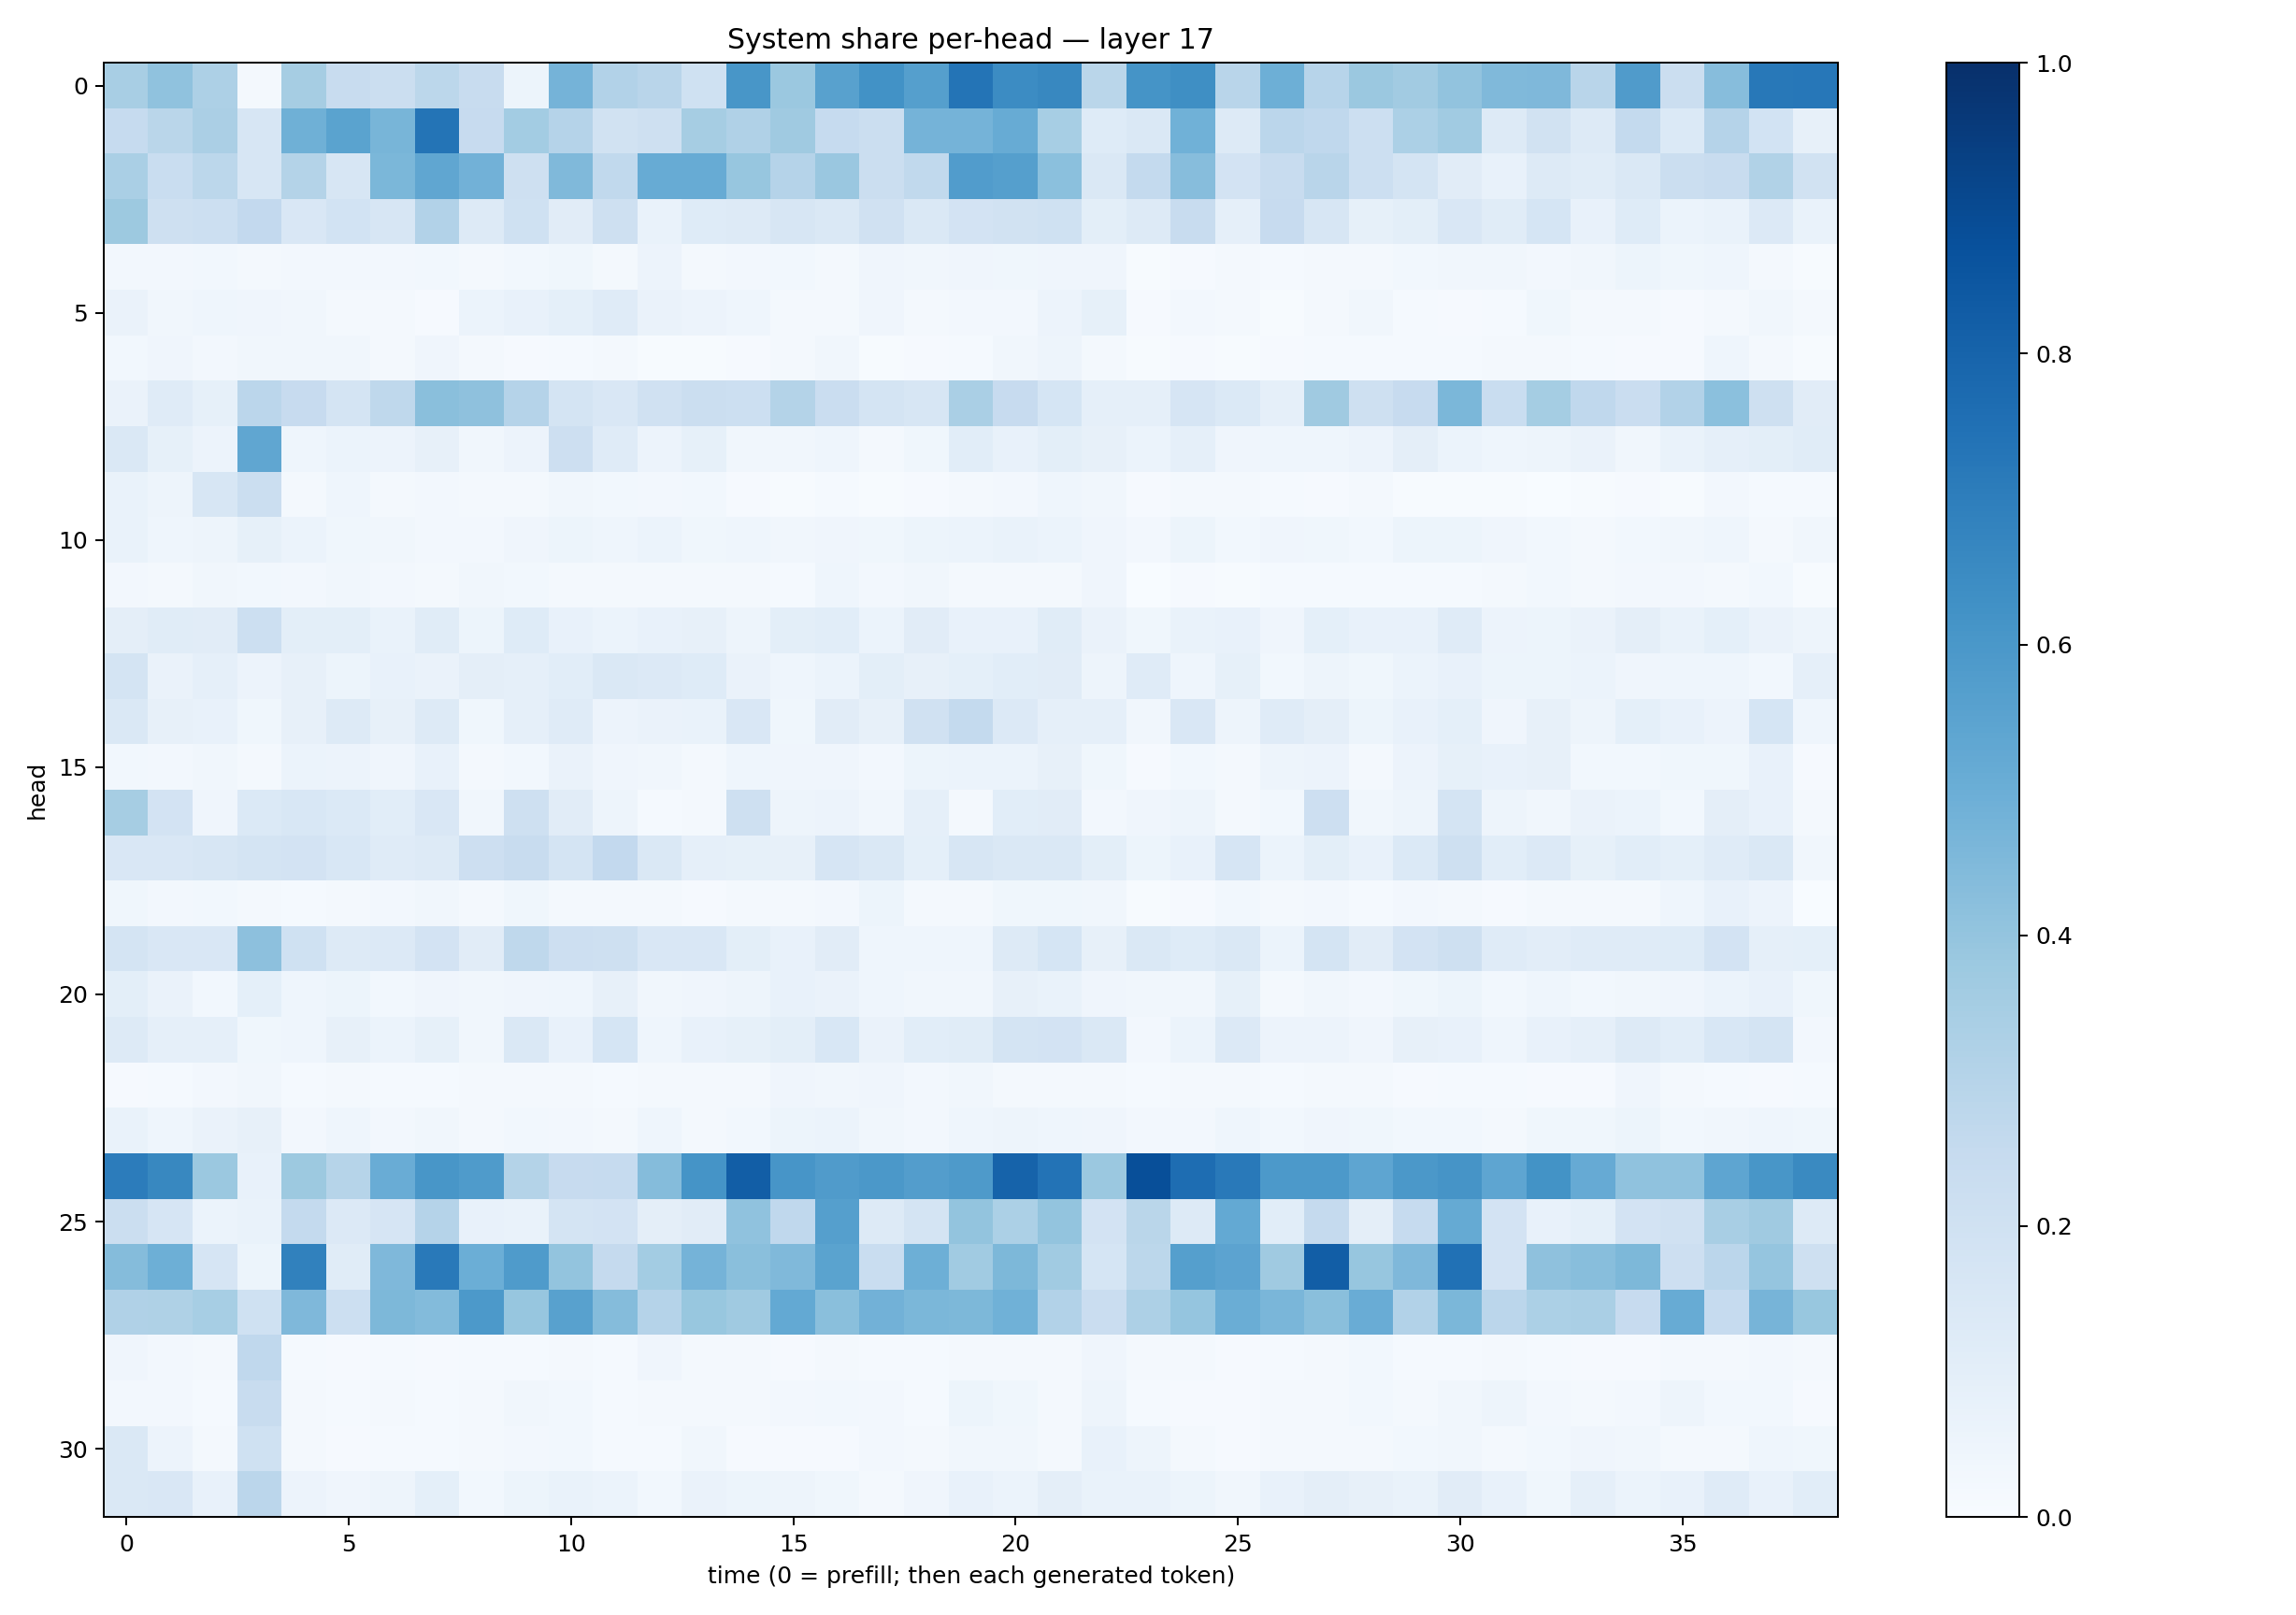

The file beside this chart, header and first rows:
0.34032494, 0.40806133, 0.32589602, 0.016558016, 0.35102502, 0.2371766, 0.22394066, 0.27987424, 0.23490755, 0.05223267, 0.4731739, 0.31052452, 0.29119977, 0.2015006, 0.6037935, 0.3797745, 0.5575374, 0.6225376, 0.56377, 0.73515946, 0.64763755, 0.66021353, 0.28740633, 0.6156101
0.2475, 0.2879, 0.3322, 0.1607, 0.4891, 0.5486, 0.4683, 0.7365, 0.2423, 0.3576, 0.3034, 0.1951, 0.2073, 0.3514, 0.3175, 0.3695, 0.247, 0.2219, 0.4747, 0.4737, 0.5111, 0.3449, 0.1217, 0.1457
0.3378, 0.232, 0.2799, 0.1634, 0.305, 0.1614, 0.4579, 0.5338, 0.484, 0.2092, 0.4483, 0.2638, 0.5102, 0.5081, 0.3917, 0.302, 0.3867, 0.2194, 0.2618, 0.5779, 0.5646, 0.4217, 0.1418, 0.2547
0.3761, 0.2057, 0.216, 0.26, 0.1499, 0.1855, 0.1613, 0.3091, 0.1294, 0.2005, 0.1094, 0.2091, 0.06796, 0.1216, 0.131, 0.1591, 0.143, 0.1969, 0.1442, 0.1833, 0.1905, 0.2013, 0.1011, 0.1311
0.02446, 0.02499, 0.02929, 0.02318, 0.02689, 0.02541, 0.02481, 0.0274, 0.02032, 0.02877, 0.03692, 0.02182, 0.05846, 0.02281, 0.02728, 0.03121, 0.01993, 0.04149, 0.03473, 0.0411, 0.03669, 0.04079, 0.03936, 0.005051
0.06323, 0.03388, 0.04335, 0.04261, 0.03159, 0.02247, 0.02102, 0.01166, 0.05981, 0.07457, 0.09305, 0.1174, 0.06291, 0.05742, 0.04413, 0.02114, 0.0183, 0.04043, 0.01738, 0.02474, 0.02579, 0.05621, 0.08321, 0.01158
0.03008, 0.03947, 0.02676, 0.03285, 0.0325, 0.03394, 0.02313, 0.04153, 0.01646, 0.009755, 0.012, 0.0191, 0.006542, 0.004405, 0.01011, 0.01855, 0.0345, 0.007803, 0.01078, 0.01477, 0.03357, 0.04762, 0.01951, 0.004309
0.06289, 0.1201, 0.08495, 0.2834, 0.2444, 0.1761, 0.2696, 0.4226, 0.412, 0.3037, 0.1773, 0.1521, 0.1984, 0.2259, 0.2158, 0.3076, 0.2277, 0.1768, 0.1578, 0.3395, 0.2453, 0.1711, 0.08661, 0.08605
0.1435, 0.08239, 0.0573, 0.5317, 0.04363, 0.05985, 0.05759, 0.07923, 0.03348, 0.05526, 0.2141, 0.1194, 0.05594, 0.08502, 0.03268, 0.03426, 0.04503, 0.01801, 0.03617, 0.1069, 0.07792, 0.1014, 0.07869, 0.06238
0.06916, 0.04764, 0.1602, 0.2208, 0.01783, 0.04362, 0.01959, 0.0238, 0.02074, 0.01583, 0.03403, 0.02964, 0.02598, 0.02981, 0.008172, 0.004261, 0.01234, 0.007748, 0.01062, 0.01716, 0.02619, 0.04403, 0.03277, 0.01161
0.06665, 0.04588, 0.04933, 0.08291, 0.06001, 0.03703, 0.03476, 0.02399, 0.02712, 0.04259, 0.05126, 0.04298, 0.05867, 0.03651, 0.04424, 0.03468, 0.03959, 0.03627, 0.05147, 0.05896, 0.06961, 0.06101, 0.04111, 0.02645
0.02594, 0.02154, 0.03328, 0.03043, 0.02708, 0.03297, 0.02731, 0.02155, 0.0344, 0.02808, 0.02028, 0.02158, 0.01986, 0.0223, 0.01576, 0.01459, 0.04399, 0.02622, 0.03399, 0.02224, 0.02174, 0.01991, 0.04287, 0.003555
0.09517, 0.1146, 0.1127, 0.2159, 0.09829, 0.1015, 0.06866, 0.1137, 0.05402, 0.1247, 0.07692, 0.06032, 0.07369, 0.08132, 0.04869, 0.1012, 0.1056, 0.0619, 0.1113, 0.07434, 0.07698, 0.117, 0.06451, 0.03547
0.1762, 0.0632, 0.08876, 0.05744, 0.08027, 0.05277, 0.07161, 0.06337, 0.09534, 0.08963, 0.1068, 0.1456, 0.1366, 0.1212, 0.06507, 0.04676, 0.06133, 0.09787, 0.08054, 0.09106, 0.1081, 0.1102, 0.05004, 0.1191
0.1417, 0.07922, 0.07675, 0.03804, 0.08131, 0.1297, 0.08006, 0.1271, 0.0363, 0.08728, 0.121, 0.05482, 0.06465, 0.06709, 0.1523, 0.03892, 0.11, 0.0815, 0.1958, 0.2542, 0.1356, 0.08633, 0.0883, 0.0335
0.03082, 0.02647, 0.03512, 0.01819, 0.05956, 0.05784, 0.0407, 0.07741, 0.02221, 0.02853, 0.06487, 0.0392, 0.03363, 0.02144, 0.04565, 0.04108, 0.04199, 0.02516, 0.05285, 0.05877, 0.06181, 0.07818, 0.0371, 0.01118
0.3511, 0.1815, 0.04039, 0.1387, 0.1556, 0.1386, 0.1089, 0.1489, 0.03174, 0.2087, 0.111, 0.05052, 0.0155, 0.0164, 0.2041, 0.04723, 0.05541, 0.03165, 0.08919, 0.02296, 0.1079, 0.1103, 0.02483, 0.04155
0.1493, 0.1497, 0.1602, 0.1732, 0.1799, 0.1532, 0.1205, 0.127, 0.2145, 0.2375, 0.1775, 0.2583, 0.1427, 0.08917, 0.08285, 0.07991, 0.1647, 0.1442, 0.0936, 0.164, 0.1444, 0.145, 0.1014, 0.05383
0.03517, 0.02702, 0.02859, 0.01645, 0.01236, 0.02053, 0.02552, 0.03467, 0.01759, 0.03757, 0.01997, 0.02019, 0.01708, 0.01085, 0.01735, 0.01717, 0.02567, 0.05287, 0.01628, 0.02057, 0.03794, 0.03693, 0.03414, 0.004783
0.1755, 0.1496, 0.1498, 0.417, 0.1993, 0.1294, 0.1355, 0.1832, 0.113, 0.2708, 0.212, 0.2084, 0.151, 0.1503, 0.09822, 0.07265, 0.1115, 0.04381, 0.04368, 0.0453, 0.1327, 0.1682, 0.08068, 0.142
0.1003, 0.06488, 0.029, 0.09, 0.0447, 0.05105, 0.03104, 0.04051, 0.03302, 0.04178, 0.04308, 0.08108, 0.03146, 0.03912, 0.0483, 0.07219, 0.06392, 0.04425, 0.03268, 0.03399, 0.07861, 0.07009, 0.04112, 0.03454
0.1282, 0.08859, 0.08752, 0.03599, 0.04396, 0.07873, 0.05874, 0.08333, 0.03168, 0.1429, 0.07495, 0.1693, 0.04471, 0.07281, 0.08563, 0.09886, 0.1524, 0.06409, 0.108, 0.1159, 0.173, 0.1822, 0.1422, 0.02707
0.009598, 0.01312, 0.02659, 0.03178, 0.01373, 0.01887, 0.01297, 0.01218, 0.01813, 0.0214, 0.01694, 0.01291, 0.01963, 0.02123, 0.01735, 0.04285, 0.0336, 0.03925, 0.02442, 0.03173, 0.01716, 0.02033, 0.02306, 0.01302
0.06885, 0.04333, 0.06404, 0.07967, 0.0256, 0.04359, 0.02668, 0.03499, 0.01655, 0.03007, 0.02381, 0.02209, 0.04537, 0.02306, 0.0303, 0.05106, 0.06119, 0.03317, 0.02371, 0.04327, 0.04979, 0.04566, 0.04123, 0.02565
0.7059, 0.664, 0.3817, 0.07242, 0.3777, 0.2988, 0.5072, 0.6026, 0.5858, 0.3049, 0.2441, 0.2496, 0.4355, 0.6135, 0.8225, 0.6073, 0.5789, 0.5947, 0.5705, 0.5865, 0.8041, 0.7392, 0.3808, 0.8824
0.2263, 0.1652, 0.05928, 0.06688, 0.2558, 0.136, 0.1674, 0.3018, 0.07234, 0.06959, 0.1744, 0.1835, 0.09708, 0.1098, 0.4085, 0.2688, 0.5655, 0.125, 0.1773, 0.4023, 0.3284, 0.3989, 0.1813, 0.2867
0.4347, 0.494, 0.166, 0.05407, 0.6851, 0.1141, 0.4502, 0.7165, 0.4998, 0.5849, 0.3992, 0.2515, 0.3578, 0.4753, 0.425, 0.4455, 0.5498, 0.2334, 0.4949, 0.3663, 0.4544, 0.3642, 0.1704, 0.2785
0.3188, 0.3206, 0.3447, 0.2025, 0.4505, 0.2157, 0.455, 0.4382, 0.5927, 0.3944, 0.5561, 0.4341, 0.3043, 0.3886, 0.3683, 0.5228, 0.4234, 0.4816, 0.4596, 0.456, 0.4855, 0.3124, 0.2291, 0.3249
0.03926, 0.02711, 0.02069, 0.2664, 0.01456, 0.01109, 0.01339, 0.008107, 0.01301, 0.01432, 0.0194, 0.0133, 0.04281, 0.01743, 0.02189, 0.01045, 0.01691, 0.01467, 0.01243, 0.02076, 0.0209, 0.0177, 0.04204, 0.01618
0.02692, 0.02356, 0.01382, 0.236, 0.01587, 0.01243, 0.02071, 0.0142, 0.01626, 0.0351, 0.03013, 0.01511, 0.02275, 0.01609, 0.02036, 0.0261, 0.02756, 0.02392, 0.01495, 0.05183, 0.0377, 0.01666, 0.04826, 0.01188
0.1409, 0.0571, 0.02037, 0.2029, 0.0172, 0.009366, 0.01228, 0.01337, 0.02183, 0.02351, 0.03028, 0.01431, 0.01553, 0.03412, 0.01149, 0.01084, 0.00833, 0.02722, 0.0191, 0.035, 0.03378, 0.02204, 0.07578, 0.04939
0.1464, 0.1512, 0.07793, 0.2826, 0.05709, 0.0422, 0.04914, 0.09004, 0.0309, 0.05176, 0.06822, 0.05986, 0.03109, 0.06319, 0.05201, 0.04796, 0.03731, 0.01756, 0.04296, 0.07106, 0.0605, 0.09736, 0.07, 0.06776
